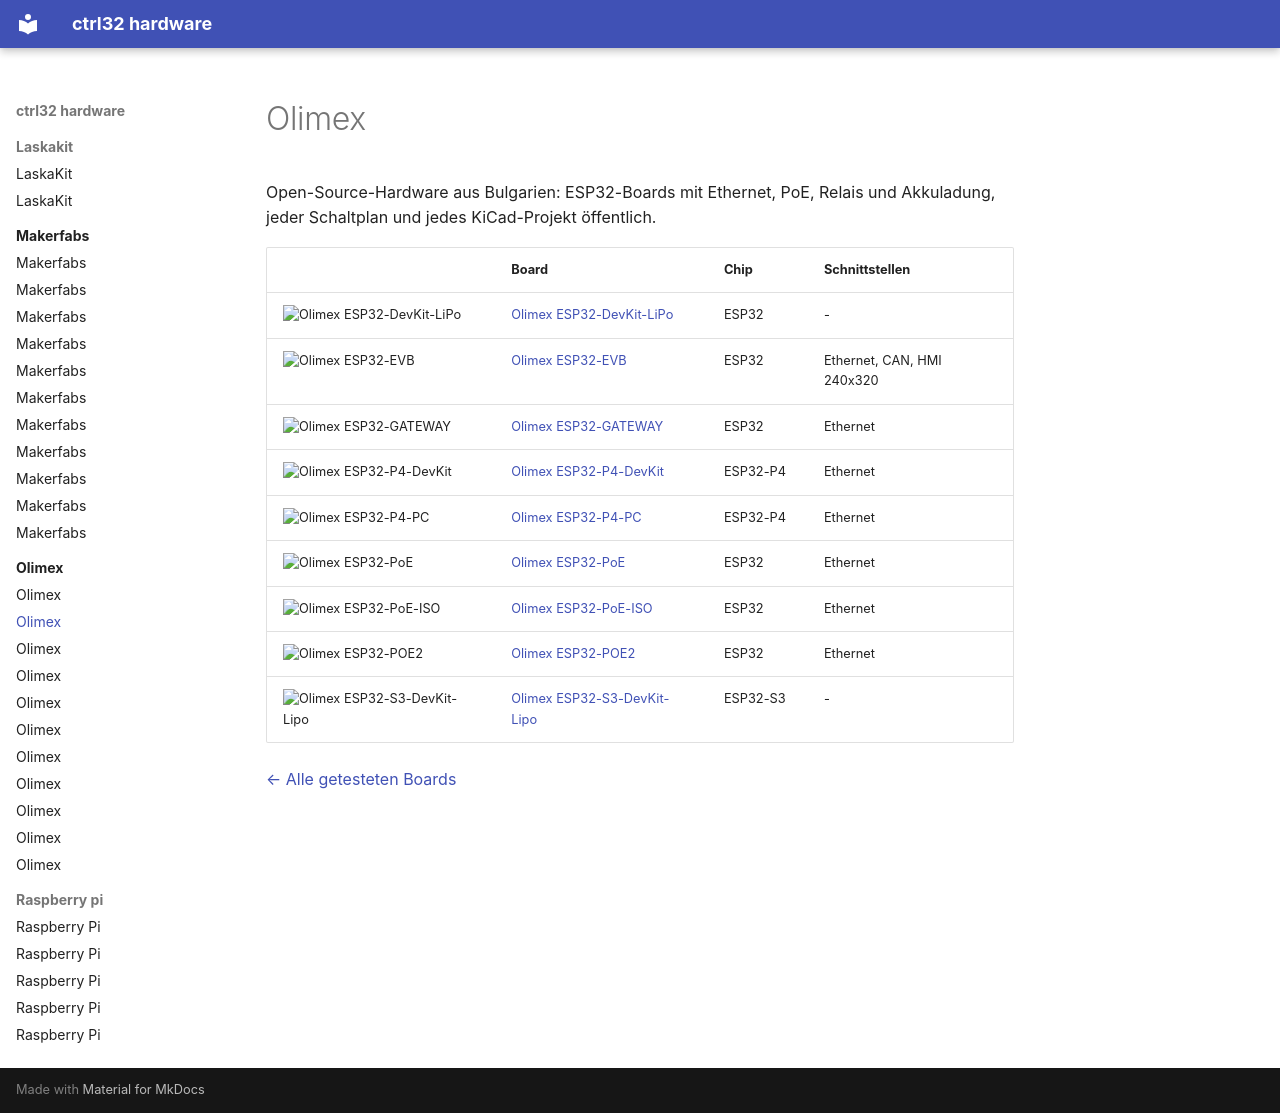

repository: ctrl32/hardware · page: olimex/README.de/index.html · generator: mkdocs

---
title: Olimex
slug: olimex
sidebar_position: 30
image: olimex-esp32-devkit-lipo/img/board-01.jpg
image_alt: Mit ctrl32 getestete Boards von Olimex
tags:
- olimex
---

# Olimex

Open-Source-Hardware aus Bulgarien: ESP32-Boards mit Ethernet, PoE, Relais und Akkuladung, jeder Schaltplan und jedes KiCad-Projekt öffentlich.

| | Board | Chip | Schnittstellen |
|---|---|---|---|
| <img src="olimex-esp32-devkit-lipo/img/board-01.jpg" width="160" alt="Olimex ESP32-DevKit-LiPo"> | [Olimex ESP32-DevKit-LiPo](olimex-esp32-devkit-lipo/README.de.md) | ESP32 | - |
| <img src="olimex-esp32-evb/img/board-01.jpg" width="160" alt="Olimex ESP32-EVB"> | [Olimex ESP32-EVB](olimex-esp32-evb/README.de.md) | ESP32 | Ethernet, CAN, HMI 240x320 |
| <img src="olimex-esp32-gateway/img/board-01.jpg" width="160" alt="Olimex ESP32-GATEWAY"> | [Olimex ESP32-GATEWAY](olimex-esp32-gateway/README.de.md) | ESP32 | Ethernet |
| <img src="olimex-esp32-p4-devkit/img/board-01.jpg" width="160" alt="Olimex ESP32-P4-DevKit"> | [Olimex ESP32-P4-DevKit](olimex-esp32-p4-devkit/README.de.md) | ESP32-P4 | Ethernet |
| <img src="olimex-esp32-p4-pc/img/board-01.jpg" width="160" alt="Olimex ESP32-P4-PC"> | [Olimex ESP32-P4-PC](olimex-esp32-p4-pc/README.de.md) | ESP32-P4 | Ethernet |
| <img src="olimex-esp32-poe/img/board-01.jpg" width="160" alt="Olimex ESP32-PoE"> | [Olimex ESP32-PoE](olimex-esp32-poe/README.de.md) | ESP32 | Ethernet |
| <img src="olimex-esp32-poe-iso/img/board-01.jpg" width="160" alt="Olimex ESP32-PoE-ISO"> | [Olimex ESP32-PoE-ISO](olimex-esp32-poe-iso/README.de.md) | ESP32 | Ethernet |
| <img src="olimex-esp32-poe2/img/board-01.jpg" width="160" alt="Olimex ESP32-POE2"> | [Olimex ESP32-POE2](olimex-esp32-poe2/README.de.md) | ESP32 | Ethernet |
| <img src="olimex-esp32-s3-devkit-lipo/img/board-01.jpg" width="160" alt="Olimex ESP32-S3-DevKit-Lipo"> | [Olimex ESP32-S3-DevKit-Lipo](olimex-esp32-s3-devkit-lipo/README.de.md) | ESP32-S3 | - |

[← Alle getesteten Boards](../README.de.md)
